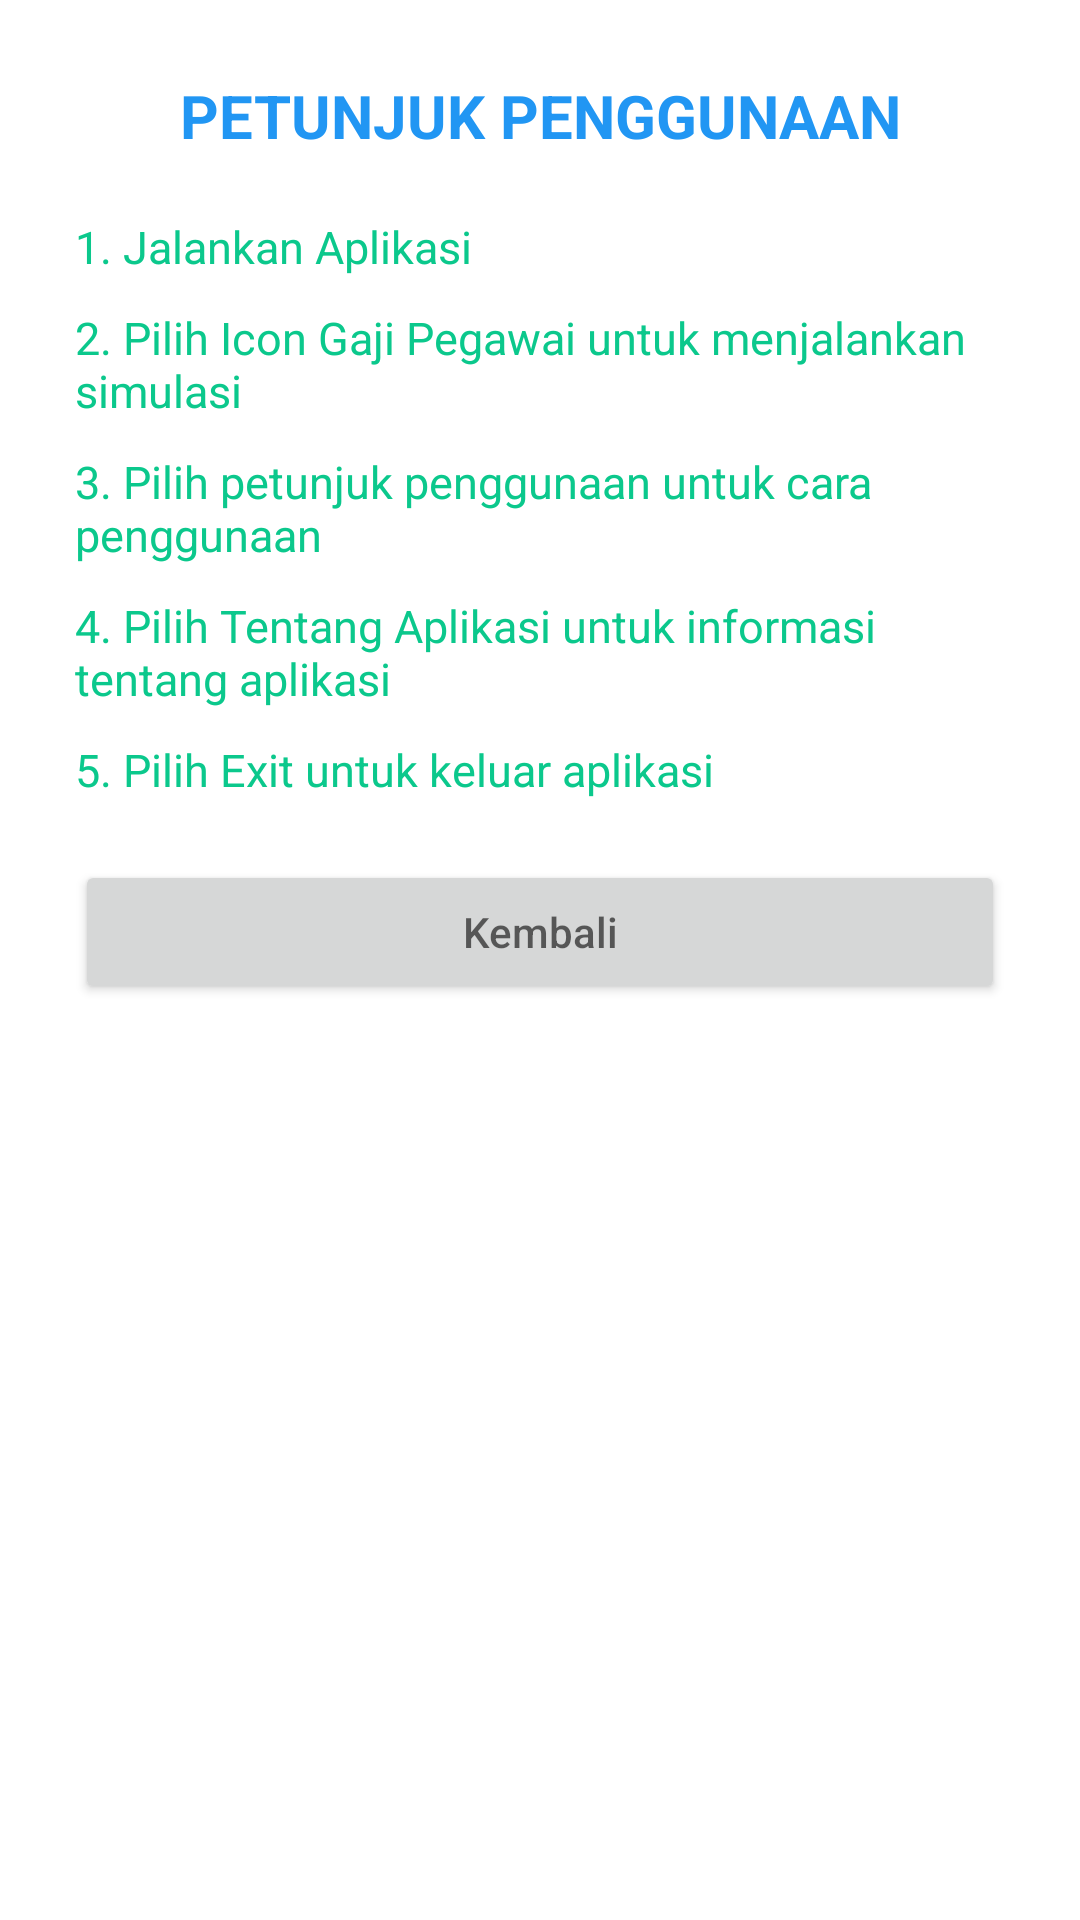

Produce the Android XML layout that renders to this screen, including the resource entries it uses.
<!-- AndroidManifest.xml: application theme Theme.MyApplicationNabillSy -->
<!-- res/layout/activity_petunjuk_nabilla.xml -->
<?xml version="1.0" encoding="utf-8"?>
<LinearLayout xmlns:android="http://schemas.android.com/apk/res/android"
    xmlns:app="http://schemas.android.com/apk/res-auto"
    xmlns:tools="http://schemas.android.com/tools"
    android:layout_width="match_parent"
    android:layout_height="match_parent"
    android:orientation="vertical"
    android:padding="25dp"
    tools:context=".PetunjukNabilla">

    <TextView
        android:layout_width="match_parent"
        android:layout_height="wrap_content"
        android:text="PETUNJUK PENGGUNAAN"
        android:gravity="center"
        android:textColor="#2196F3"
        android:layout_marginBottom="10dp"
        android:textStyle="bold"
        android:textSize="20dp">

    </TextView>

    <TextView
        android:layout_width="match_parent"
        android:layout_height="wrap_content"
        android:text="1. Jalankan Aplikasi"
        android:textSize="15sp"
        android:textColor="#0BC88C"
        android:layout_marginTop="10dp"
        android:gravity="left">
    </TextView>

    <TextView
        android:layout_width="match_parent"
        android:layout_height="wrap_content"
        android:text="2. Pilih Icon Gaji Pegawai untuk menjalankan simulasi"
        android:textSize="15sp"
        android:textColor="#0BC88C"
        android:layout_marginTop="10dp"
        android:gravity="left">
    </TextView>

    <TextView
        android:layout_width="match_parent"
        android:layout_height="wrap_content"
        android:text="3. Pilih petunjuk penggunaan untuk cara penggunaan"
        android:textSize="15sp"
        android:textColor="#0BC88C"
        android:layout_marginTop="10dp"
        android:gravity="left">
    </TextView>

    <TextView
        android:layout_width="match_parent"
        android:layout_height="wrap_content"
        android:text="4. Pilih Tentang Aplikasi untuk informasi tentang aplikasi"
        android:textSize="15sp"
        android:textColor="#0BC88C"
        android:layout_marginTop="10dp"
        android:gravity="left">
    </TextView>

    <TextView
        android:layout_width="match_parent"
        android:layout_height="wrap_content"
        android:text="5. Pilih Exit untuk keluar aplikasi"
        android:textSize="15sp"
        android:textColor="#0BC88C"
        android:layout_marginTop="10dp"
        android:gravity="left">
    </TextView>

    <Button
        android:id="@+id/btKembali"
        android:layout_marginTop="20dp"
        android:layout_width="match_parent"
        android:layout_height="wrap_content"
        android:hint="Kembali">
    </Button>

</LinearLayout>
<!-- resources referenced by this layout -->
<resources>
  <style name="Theme.MyApplicationNabillSy" parent="Theme.MaterialComponents.DayNight.DarkActionBar">
          
          <item name="colorPrimary">@color/purple_500</item>
          <item name="colorPrimaryVariant">@color/purple_700</item>
          <item name="colorOnPrimary">@color/white</item>
          
          <item name="colorSecondary">@color/teal_200</item>
          <item name="colorSecondaryVariant">@color/teal_700</item>
          <item name="colorOnSecondary">@color/black</item>
          
          <item name="android:statusBarColor">?attr/colorPrimaryVariant</item>
          
      </style>
  <!-- not gathered from this repository: default colours our renderer supplied (Android Studio template values) -->
  <color name="purple_500">#FF6200EE</color>
  <color name="purple_700">#FF3700B3</color>
  <color name="teal_200">#FF03DAC5</color>
  <color name="teal_700">#FF018786</color>
  <color name="black">#FF000000</color>
  <color name="white">#FFFFFFFF</color>
</resources>
